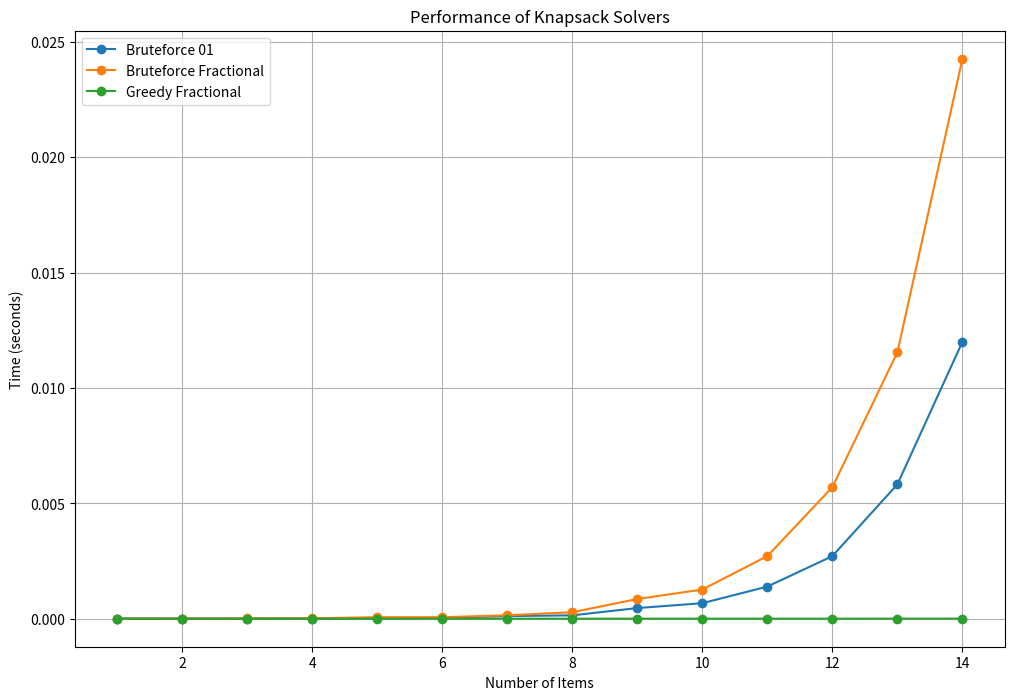

Reproduce this figure in Python.
import time
import matplotlib.pyplot as plt
from itertools import combinations, chain

# Brute Force for 0/1 Knapsack
def knapsack_bruteforce_01(weights, values, capacity):
    n = len(weights)
    best_value, best_subset = 0, ()
    for subset in chain.from_iterable(combinations(range(n), r) for r in range(n + 1)):
        total_weight = sum(weights[i] for i in subset)
        total_value = sum(values[i] for i in subset)
        if total_weight <= capacity and total_value > best_value:
            best_value, best_subset = total_value, subset
    return best_value, best_subset

# Brute Force for Fractional Knapsack
def knapsack_bruteforce_fractional(weights, values, capacity):
    n = len(weights)
    max_value = 0
    for subset in chain.from_iterable(combinations(range(n), r) for r in range(n + 1)):
        total_weight = sum(weights[i] for i in subset)
        if total_weight <= capacity:
            total_value = sum(values[i] for i in subset)
            remaining_capacity = capacity - total_weight
            remaining_items = sorted([(values[i]/weights[i], weights[i]) for i in range(n) if i not in subset], reverse=True)
            for value_density, weight in remaining_items:
                if remaining_capacity == 0:
                    break
                if weight <= remaining_capacity:
                    total_value += value_density * weight
                    remaining_capacity -= weight
                else:
                    total_value += value_density * remaining_capacity
                    remaining_capacity = 0
            max_value = max(max_value, total_value)
    return max_value

# Greedy Method for Fractional Knapsack
def knapsack_greedy_fractional(weights, values, capacity):
    items = sorted([(v/w, w, v) for v, w in zip(values, weights)], reverse=True)
    total_value = 0
    for ratio, weight, value in items:
        if capacity == 0:
            break
        if weight <= capacity:
            capacity -= weight
            total_value += value
        else:
            total_value += ratio * capacity
            capacity = 0
    return total_value

# Performance Measurement
def measure_time(weights, values, capacity, method):
    start = time.time()
    if method == 'bruteforce_01':
        knapsack_bruteforce_01(weights, values, capacity)
    elif method == 'bruteforce_fractional':
        knapsack_bruteforce_fractional(weights, values, capacity)
    elif method == 'greedy_fractional':
        knapsack_greedy_fractional(weights, values, capacity)
    return time.time() - start

# Data Generation and Measurement
item_counts = range(1, 15)  # 1 to 14 items
methods = ['bruteforce_01', 'bruteforce_fractional', 'greedy_fractional']
times = {method: [] for method in methods}

for count in item_counts:
    weights = list(range(1, count + 1))
    values = [w * 2 for w in weights]
    capacity = sum(weights) // 2

    print(f"Measuring time for {count} items")
    for method in methods:
        times[method].append(measure_time(weights, values, capacity, method))

# Plotting the Results
plt.figure(figsize=(12, 8))
for method in methods:
    plt.plot(item_counts, times[method], label=f'{method.replace("_", " ").title()}', marker='o')
plt.xlabel('Number of Items')
plt.ylabel('Time (seconds)')
plt.title('Performance of Knapsack Solvers')
plt.legend()
plt.grid(True)
plt.show()
